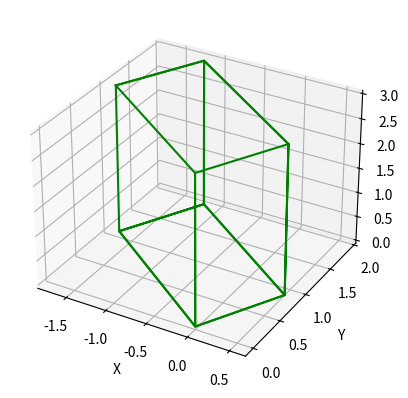

This chart was generated by the following Python code:
import numpy as np
from mpl_toolkits.mplot3d.art3d import Poly3DCollection
import matplotlib.pyplot as plt
vertices = np.zeros([3, 8], dtype=int)
vertices[0, :] = [3, 1, 5, 7, 4, 2, 5, 7]
vertices[1, :] = [8, 4, 7, 3, 8, 6, 1, 3]
vertices[2, :] = [8, 4, 2, 6, 1, 5, 2, 6]
vertices = vertices - 1
rectp = np.zeros([8,3])
rectp[:,0] = [0, 1, 0, 1, 1, 0, 1, 0]
rectp [:,1] = [0, 2, 0, 2, 0, 2, 0, 2]
rectp [:,2] = [0, 0, 3, 3, 0, 0, 3, 3]
theta = 45
mat = np.zeros([3, 3])
mat[:,0] = [np.cos(theta), -np.sin(theta), 0]
mat[:, 1] = [np.sin(theta), np.cos(theta), 0]
mat[:, 2] = [0, 0, 1]
rectp = np.dot(rectp, mat)
plot1 = plt.figure(1)
ax = plot1.add_subplot(111, projection='3d')
ax.plot(rectp [vertices[0,:],0],rectp[vertices[0,:],1], rectp [vertices[0,:],2],color='g')
ax.plot(rectp[vertices[1,:],0], rectp[vertices[1,:],1], rectp [vertices[1,:],2],color='g')
ax.plot(rectp[vertices[2,:],0], rectp[vertices[2,:],1], rectp [vertices[2,:],2],color='g')
ax.set_xlabel('X')
ax.set_ylabel('Y')
ax.set_zlabel('Z')
plt.show()